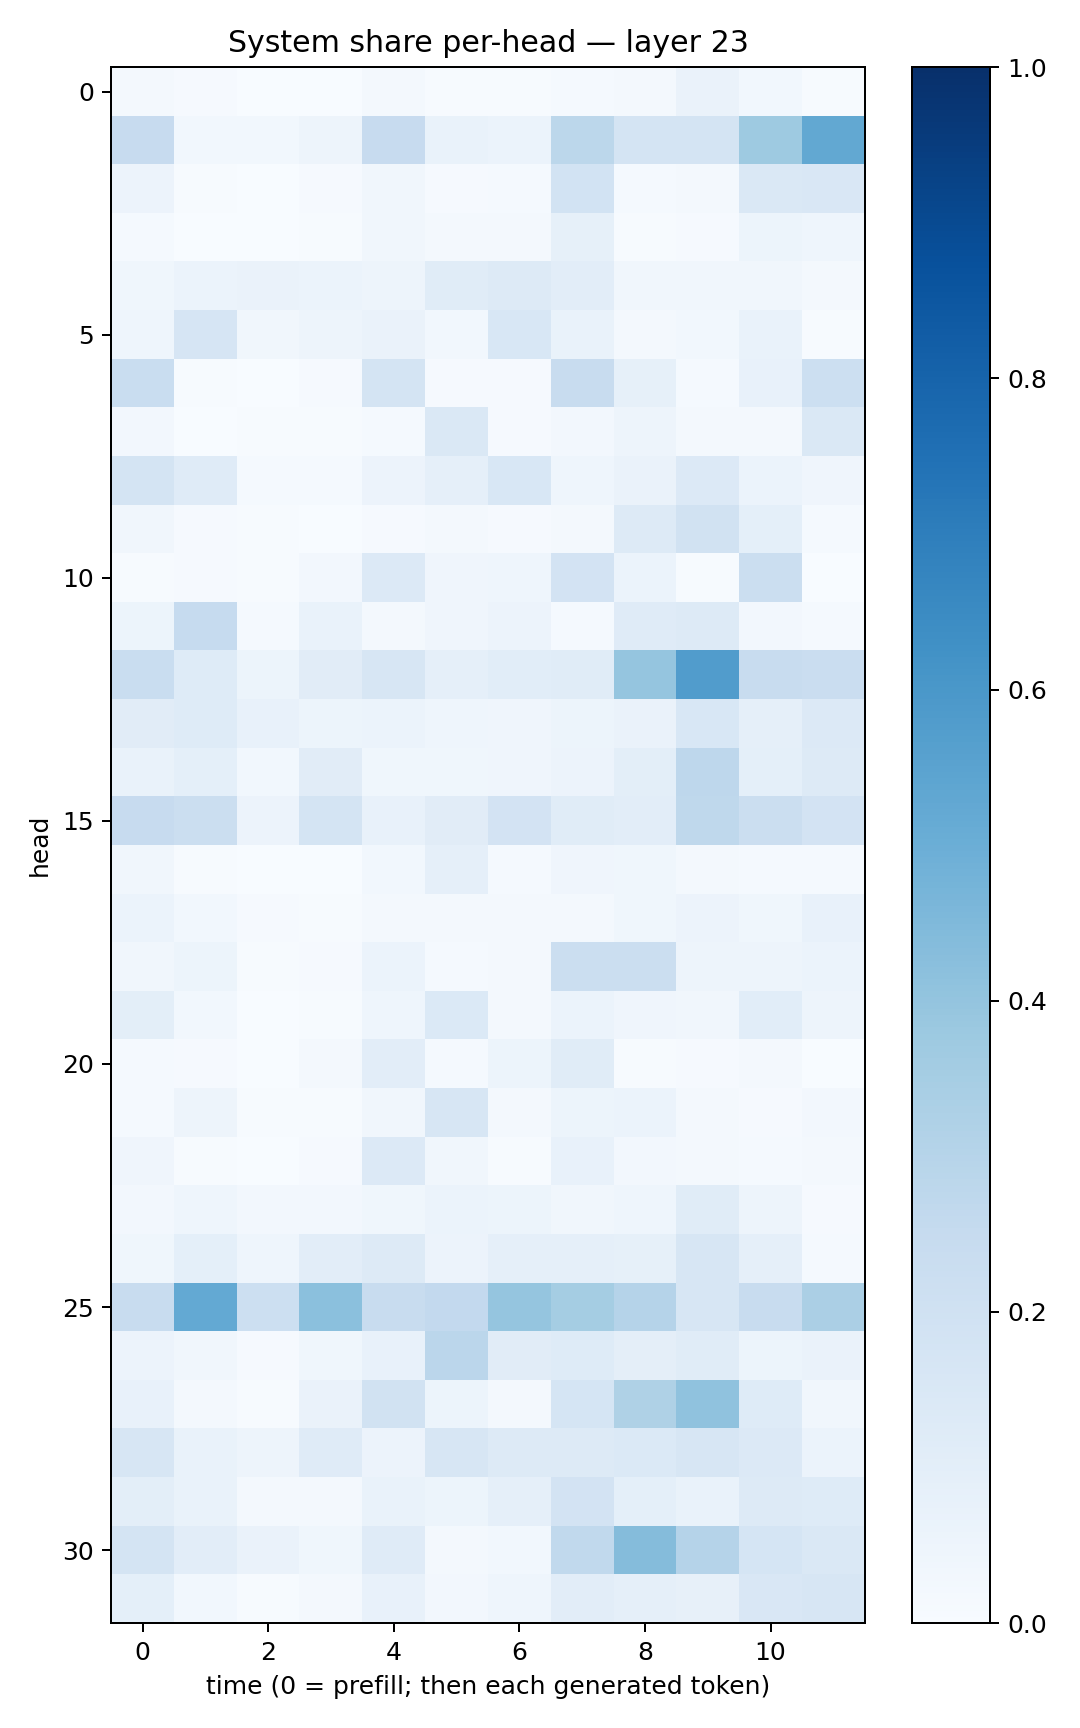

Data behind this chart, as committed beside it:
0.01946599, 0.010222268, 0.0012258672, 0.0038699266, 0.018783946, 0.0070735384, 0.0051049097, 0.014874808, 0.015744796, 0.063511975, 0.029287957, 0.0039407974
0.2445, 0.02778, 0.02858, 0.04698, 0.2452, 0.06808, 0.06147, 0.2778, 0.1751, 0.179, 0.3741, 0.5244
0.05757, 0.004353, 0.0005047, 0.008765, 0.03442, 0.01114, 0.01242, 0.185, 0.01319, 0.01998, 0.1415, 0.1498
0.01533, 0.001247, 0.0009904, 0.005607, 0.03322, 0.01769, 0.01604, 0.08528, 0.005146, 0.01089, 0.05235, 0.04551
0.03895, 0.06069, 0.06571, 0.06044, 0.04975, 0.1165, 0.1307, 0.1052, 0.03455, 0.03441, 0.03287, 0.02159
0.04334, 0.1672, 0.0317, 0.0487, 0.06279, 0.02815, 0.1525, 0.0684, 0.02155, 0.03125, 0.06841, 0.006266
0.2339, 0.006102, 0.001919, 0.008775, 0.1732, 0.009513, 0.008074, 0.235, 0.08315, 0.01419, 0.07607, 0.2151
0.02433, 0.002602, 0.00636, 0.006614, 0.01377, 0.1434, 0.007951, 0.02626, 0.04882, 0.01809, 0.02077, 0.1465
0.1734, 0.12, 0.01372, 0.01535, 0.0557, 0.08873, 0.1526, 0.0434, 0.06317, 0.1361, 0.05936, 0.04142
0.03488, 0.01155, 0.004859, 0.003777, 0.008821, 0.02007, 0.009572, 0.01569, 0.1311, 0.1876, 0.09308, 0.01196
0.004646, 0.008048, 0.004278, 0.02542, 0.1344, 0.04257, 0.045, 0.1822, 0.06085, 0.005528, 0.2236, 0.001355
0.05199, 0.2483, 0.01264, 0.06976, 0.02111, 0.04059, 0.05692, 0.01256, 0.1182, 0.1307, 0.02408, 0.01448
0.2338, 0.1211, 0.05115, 0.1129, 0.1579, 0.08754, 0.1073, 0.1162, 0.3962, 0.575, 0.2414, 0.2292
0.1097, 0.123, 0.07238, 0.05381, 0.05939, 0.04565, 0.04296, 0.05319, 0.06442, 0.1534, 0.08629, 0.1333
0.06908, 0.09194, 0.02996, 0.1127, 0.03702, 0.03641, 0.04179, 0.05794, 0.09863, 0.2768, 0.09272, 0.132
0.2432, 0.2225, 0.05684, 0.1793, 0.0769, 0.1109, 0.1832, 0.1147, 0.1043, 0.2709, 0.2237, 0.18
0.03178, 0.004142, 0.00108, 0.003824, 0.03028, 0.08703, 0.01262, 0.04011, 0.03643, 0.02072, 0.01465, 0.01244
0.05865, 0.02839, 0.01084, 0.005766, 0.01898, 0.01806, 0.0175, 0.01641, 0.0379, 0.05559, 0.03834, 0.0718
0.03143, 0.05457, 0.005059, 0.01081, 0.06164, 0.01325, 0.01575, 0.2224, 0.2244, 0.04884, 0.04694, 0.05984
0.09843, 0.02995, 0.001884, 0.007323, 0.04411, 0.1397, 0.02315, 0.06037, 0.04233, 0.03267, 0.1093, 0.04986
0.0137, 0.007997, 0.001953, 0.01625, 0.104, 0.01266, 0.05355, 0.1152, 0.007642, 0.01072, 0.01743, 0.003405
0.01283, 0.05037, 0.005977, 0.006156, 0.03499, 0.1581, 0.02211, 0.05347, 0.05981, 0.02166, 0.009255, 0.02698
0.03975, 0.005905, 0.003057, 0.008012, 0.1341, 0.03247, 0.007771, 0.07486, 0.02665, 0.01888, 0.01521, 0.02335
0.02723, 0.04455, 0.02573, 0.02588, 0.03721, 0.06028, 0.05312, 0.0332, 0.04447, 0.1146, 0.04944, 0.009154
0.03792, 0.09197, 0.04609, 0.1032, 0.1314, 0.05638, 0.08751, 0.08959, 0.08287, 0.1619, 0.08854, 0.01225
0.2371, 0.5223, 0.2162, 0.4184, 0.2354, 0.261, 0.3953, 0.3518, 0.3039, 0.1585, 0.241, 0.3346
0.05627, 0.03318, 0.011, 0.03682, 0.07445, 0.2822, 0.1097, 0.1216, 0.09416, 0.1161, 0.05135, 0.06555
0.07316, 0.01671, 0.006359, 0.06261, 0.19, 0.05368, 0.01676, 0.1708, 0.322, 0.4077, 0.1226, 0.03211
0.1591, 0.06688, 0.04735, 0.1198, 0.05533, 0.1571, 0.1251, 0.1298, 0.1389, 0.1599, 0.1347, 0.06202
0.1012, 0.06729, 0.02218, 0.01983, 0.06739, 0.0532, 0.08871, 0.1832, 0.09164, 0.06789, 0.126, 0.1225
0.179, 0.1016, 0.06522, 0.03862, 0.1181, 0.02032, 0.02743, 0.265, 0.4357, 0.302, 0.1708, 0.1451
0.09207, 0.02781, 0.004755, 0.02192, 0.07678, 0.02488, 0.04651, 0.1026, 0.08938, 0.08009, 0.1494, 0.1639
